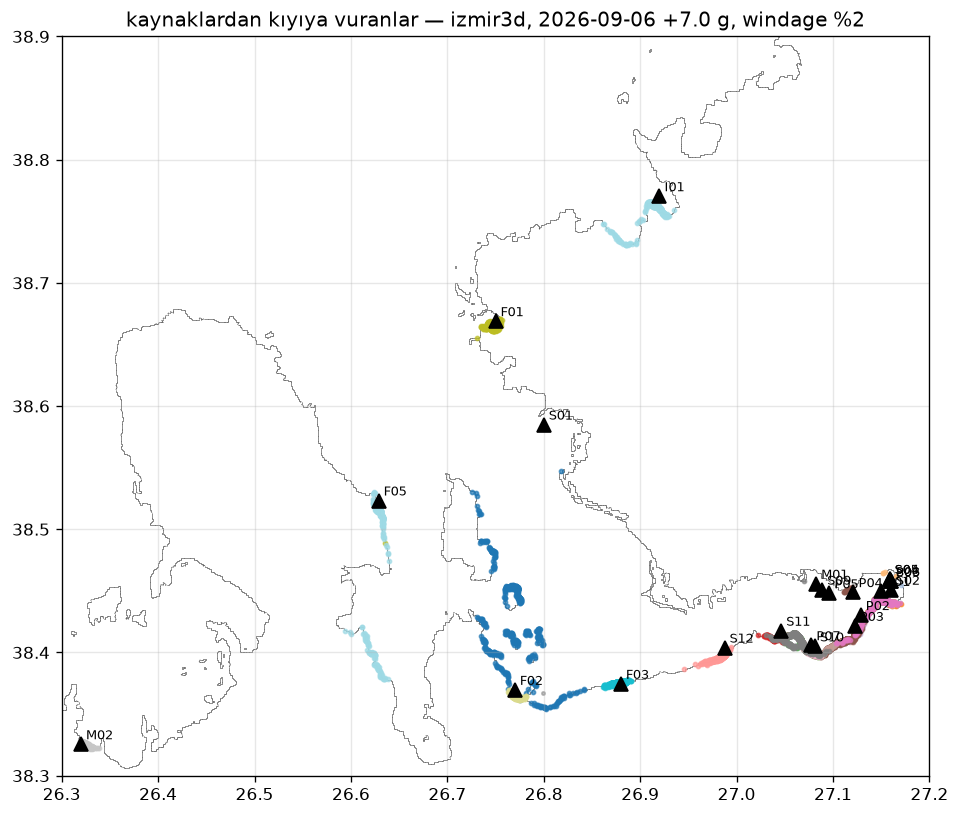

Data behind this chart, as committed beside it:
origin, name, lon, lat, n, stranded_frac, t_strand_med_h, Z01, Z02, Z03, Z04, Z13, Z14, Z05, Z15, Z06, Z16, Z07, Z08, Z09, Z10, Z11, Z00, Z12
S01, Gediz Nehri ağzı, 26.8, 38.58, 650, 0.998, 24.0, 0.000, 0.000, 0.000, 0.000, 0.025, 0.589, 0.195, 0.115, 0.072, 0.000, 0.002, 0.000, 0.000, 0.000, 0.000, 0.000, 0.002
S02, Meles Çayı ağzı, 27.16, 38.45, 650, 1.000, 3.0, 0.000, 0.945, 0.054, 0.002, 0.000, 0.000, 0.000, 0.000, 0.000, 0.000, 0.000, 0.000, 0.000, 0.000, 0.000, 0.000, 0.000
S03, Manda Çayı ağzı, 27.16, 38.46, 650, 1.000, 6.0, 0.000, 0.885, 0.098, 0.017, 0.000, 0.000, 0.000, 0.000, 0.000, 0.000, 0.000, 0.000, 0.000, 0.000, 0.000, 0.000, 0.000
S04, Arap Deresi ağzı, 27.16, 38.46, 650, 1.000, 6.0, 0.000, 0.789, 0.166, 0.045, 0.000, 0.000, 0.000, 0.000, 0.000, 0.000, 0.000, 0.000, 0.000, 0.000, 0.000, 0.000, 0.000
S05, Laka Deresi ağzı, 27.16, 38.46, 650, 1.000, 6.0, 0.000, 0.800, 0.158, 0.042, 0.000, 0.000, 0.000, 0.000, 0.000, 0.000, 0.000, 0.000, 0.000, 0.000, 0.000, 0.000, 0.000
S09, Bostanlı Deresi ağzı, 27.09, 38.45, 650, 1.000, 15.0, 0.000, 0.000, 0.000, 1.000, 0.000, 0.000, 0.000, 0.000, 0.000, 0.000, 0.000, 0.000, 0.000, 0.000, 0.000, 0.000, 0.000
S10, Poligon Deresi ağzı, 27.08, 38.4, 650, 1.000, 3.0, 0.000, 0.000, 0.000, 1.000, 0.000, 0.000, 0.000, 0.000, 0.000, 0.000, 0.000, 0.000, 0.000, 0.000, 0.000, 0.000, 0.000
S11, Balçova Deresi ağzı, 27.05, 38.42, 650, 1.000, 3.0, 0.000, 0.000, 0.000, 1.000, 0.000, 0.000, 0.000, 0.000, 0.000, 0.000, 0.000, 0.000, 0.000, 0.000, 0.000, 0.000, 0.000
S12, Ilıca Deresi ağzı, 26.99, 38.4, 650, 1.000, 3.0, 0.000, 0.000, 0.000, 0.000, 0.000, 0.000, 1.000, 0.000, 0.000, 0.000, 0.000, 0.000, 0.000, 0.000, 0.000, 0.000, 0.000
P01, Alsancak Limanı, 27.15, 38.45, 650, 1.000, 3.0, 0.000, 0.840, 0.112, 0.048, 0.000, 0.000, 0.000, 0.000, 0.000, 0.000, 0.000, 0.000, 0.000, 0.000, 0.000, 0.000, 0.000
P02, Pasaport İskelesi, 27.13, 38.43, 650, 1.000, 6.0, 0.000, 0.000, 0.486, 0.514, 0.000, 0.000, 0.000, 0.000, 0.000, 0.000, 0.000, 0.000, 0.000, 0.000, 0.000, 0.000, 0.000
P03, Konak İskelesi, 27.12, 38.42, 650, 1.000, 3.0, 0.000, 0.000, 0.246, 0.754, 0.000, 0.000, 0.000, 0.000, 0.000, 0.000, 0.000, 0.000, 0.000, 0.000, 0.000, 0.000, 0.000
P04, Karşıyaka İskelesi, 27.12, 38.45, 650, 1.000, 15.0, 0.000, 0.020, 0.018, 0.962, 0.000, 0.000, 0.000, 0.000, 0.000, 0.000, 0.000, 0.000, 0.000, 0.000, 0.000, 0.000, 0.000
P05, Bostanlı İskelesi, 27.1, 38.45, 650, 1.000, 15.0, 0.000, 0.000, 0.000, 1.000, 0.000, 0.000, 0.000, 0.000, 0.000, 0.000, 0.000, 0.000, 0.000, 0.000, 0.000, 0.000, 0.000
P06, Bayraklı İskelesi, 27.16, 38.46, 650, 1.000, 6.0, 0.000, 0.880, 0.105, 0.015, 0.000, 0.000, 0.000, 0.000, 0.000, 0.000, 0.000, 0.000, 0.000, 0.000, 0.000, 0.000, 0.000
P07, Üçkuyular İskelesi, 27.08, 38.41, 650, 1.000, 3.0, 0.000, 0.000, 0.000, 1.000, 0.000, 0.000, 0.000, 0.000, 0.000, 0.000, 0.000, 0.000, 0.000, 0.000, 0.000, 0.000, 0.000
M01, Levent Marina (Mavişehir), 27.08, 38.46, 650, 1.000, 15.0, 0.002, 0.000, 0.000, 0.998, 0.000, 0.000, 0.000, 0.000, 0.000, 0.000, 0.000, 0.000, 0.000, 0.000, 0.000, 0.000, 0.000
M02, Setur Çeşme Marina, 26.32, 38.33, 650, 1.000, 3.0, 0.000, 0.000, 0.000, 0.000, 0.000, 0.000, 0.000, 0.000, 0.000, 0.000, 0.000, 1.000, 0.000, 0.000, 0.000, 0.000, 0.000
F01, Foça balıkçı barınağı, 26.75, 38.67, 650, 1.000, 3.0, 0.000, 0.000, 0.000, 0.000, 0.000, 0.000, 0.000, 0.000, 0.697, 0.000, 0.303, 0.000, 0.000, 0.000, 0.000, 0.000, 0.000
F02, Urla İskele balıkçı barınağı, 26.77, 38.37, 650, 1.000, 3.0, 0.000, 0.000, 0.000, 0.000, 0.000, 0.000, 1.000, 0.000, 0.000, 0.000, 0.000, 0.000, 0.000, 0.000, 0.000, 0.000, 0.000
F03, Güzelbahçe balıkçı barınağı, 26.88, 38.37, 650, 1.000, 3.0, 0.000, 0.000, 0.000, 0.000, 0.000, 0.000, 1.000, 0.000, 0.000, 0.000, 0.000, 0.000, 0.000, 0.000, 0.000, 0.000, 0.000
F05, Karaburun/Mordoğan barınağı, 26.63, 38.52, 650, 1.000, 3.0, 0.000, 0.000, 0.000, 0.000, 0.000, 0.000, 0.000, 0.126, 0.874, 0.000, 0.000, 0.000, 0.000, 0.000, 0.000, 0.000, 0.000
I01, Aliağa–Nemrut liman bölgesi, 26.92, 38.77, 650, 1.000, 3.0, 0.000, 0.000, 0.000, 0.000, 0.000, 0.000, 0.000, 0.000, 0.000, 0.000, 0.063, 0.000, 0.000, 0.937, 0.000, 0.000, 0.000
